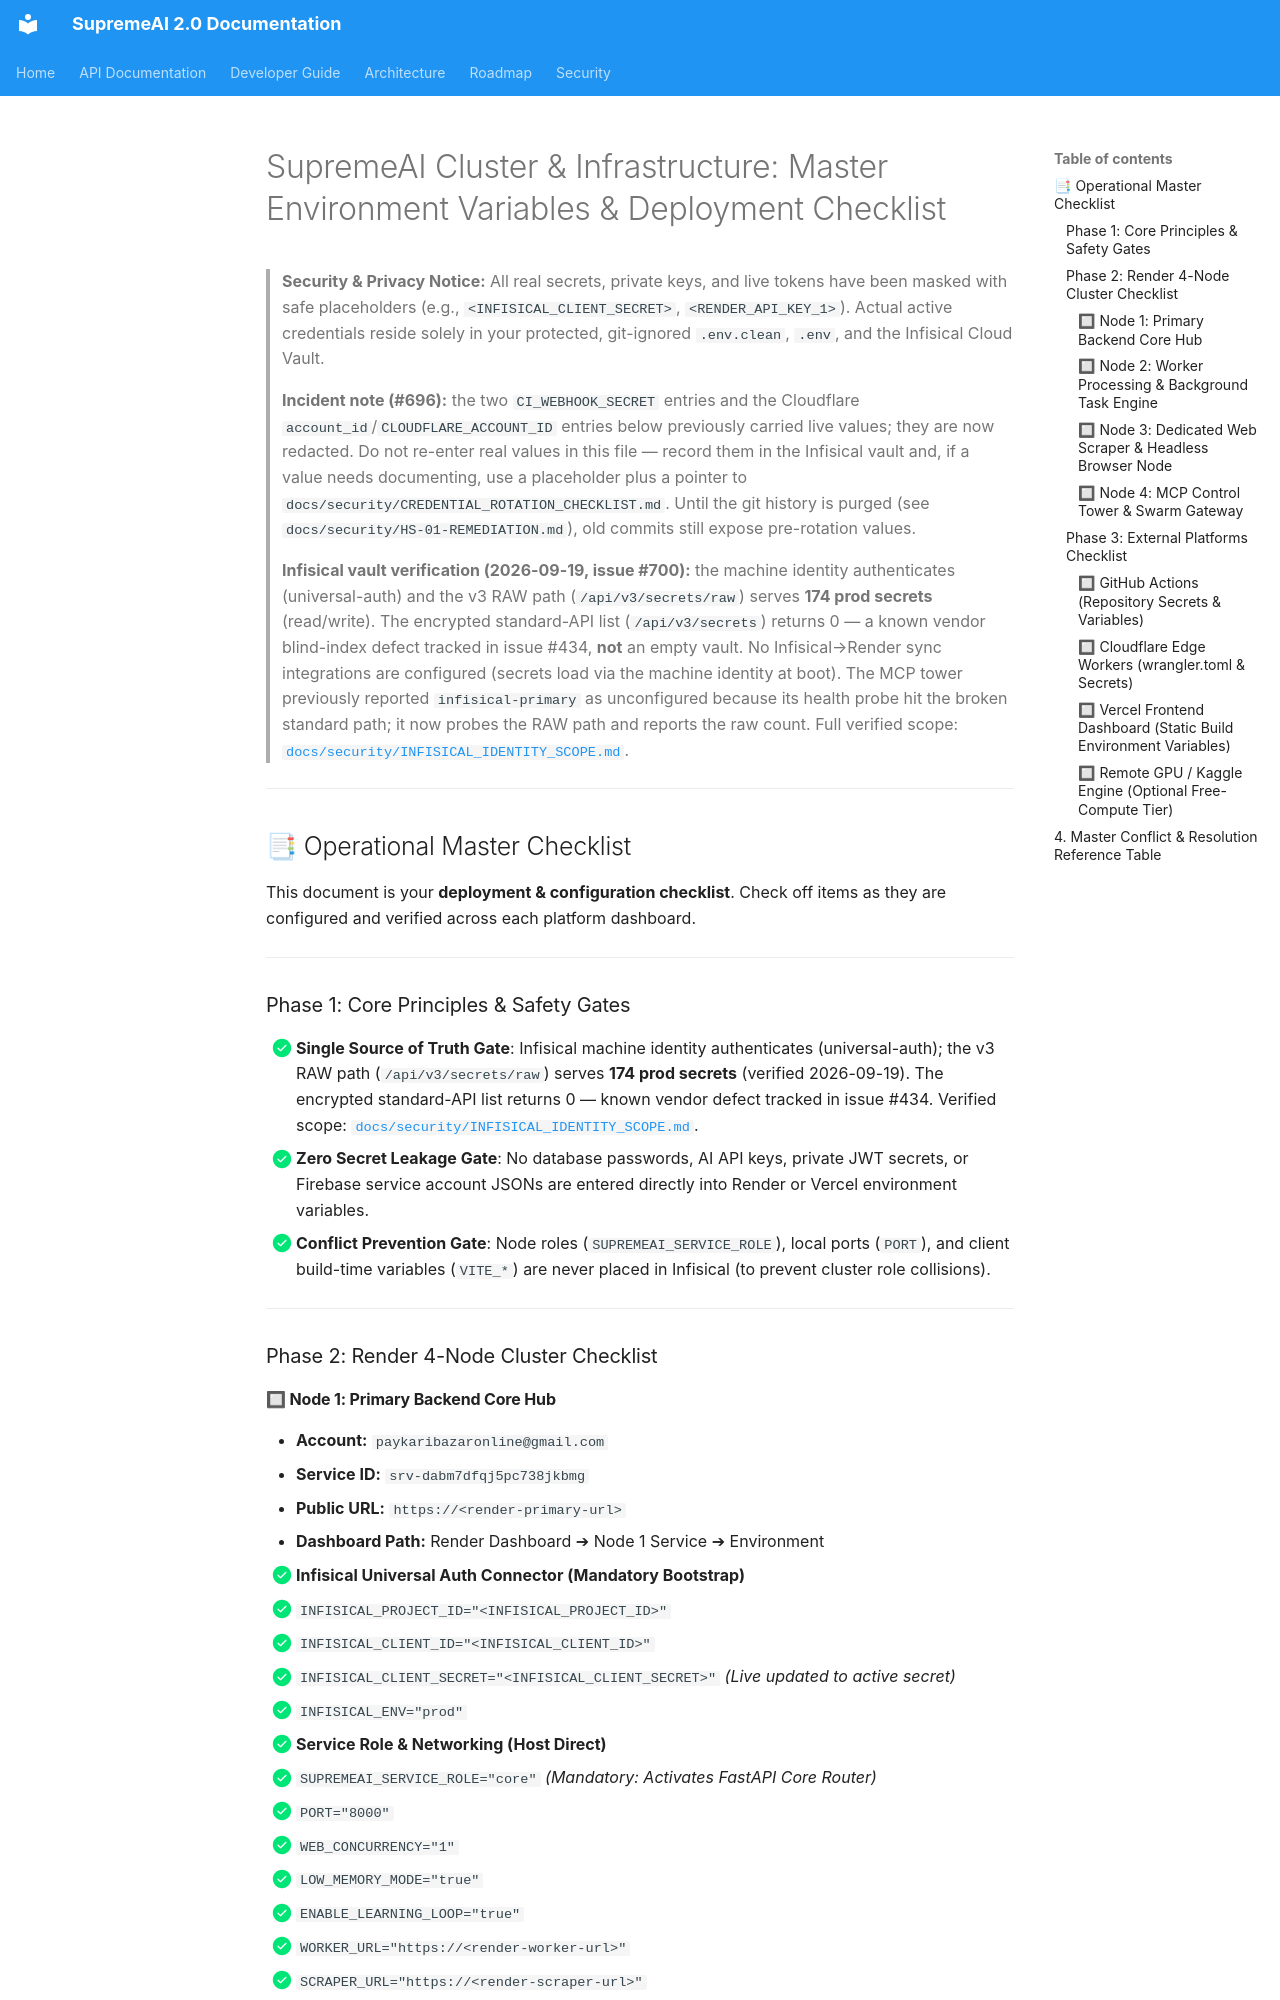

repository: SaifulHaqueNiloy/supremeai · page: deployment/SUPREMEAI_CLUSTER_MASTER_ENV_SPEC/index.html · generator: mkdocs

# SupremeAI Cluster & Infrastructure: Master Environment Variables & Deployment Checklist

> **Security & Privacy Notice:** All real secrets, private keys, and live tokens have been masked with safe placeholders (e.g., `<INFISICAL_CLIENT_SECRET>`, `<RENDER_API_KEY_1>`). Actual active credentials reside solely in your protected, git-ignored `.env.clean`, `.env`, and the Infisical Cloud Vault.
>
> **Incident note (#696):** the two `CI_WEBHOOK_SECRET` entries and the Cloudflare `account_id`/`CLOUDFLARE_ACCOUNT_ID` entries below previously carried live values; they are now redacted. Do not re-enter real values in this file — record them in the Infisical vault and, if a value needs documenting, use a placeholder plus a pointer to `docs/security/CREDENTIAL_ROTATION_CHECKLIST.md`. Until the git history is purged (see `docs/security/HS-01-REMEDIATION.md`), old commits still expose pre-rotation values.
>
> **Infisical vault verification (2026-09-19, issue #700):** the machine identity authenticates (universal-auth) and the v3 RAW path (`/api/v3/secrets/raw`) serves **174 prod secrets** (read/write). The encrypted standard-API list (`/api/v3/secrets`) returns 0 — a known vendor blind-index defect tracked in issue #434, **not** an empty vault. No Infisical→Render sync integrations are configured (secrets load via the machine identity at boot). The MCP tower previously reported `infisical-primary` as unconfigured because its health probe hit the broken standard path; it now probes the RAW path and reports the raw count. Full verified scope: [`docs/security/INFISICAL_IDENTITY_SCOPE.md`](../security/INFISICAL_IDENTITY_SCOPE.md).

---

## 📑 Operational Master Checklist

This document is your **deployment & configuration checklist**. Check off items as they are configured and verified across each platform dashboard.

---

### Phase 1: Core Principles & Safety Gates
- [x] **Single Source of Truth Gate**: Infisical machine identity authenticates (universal-auth); the v3 RAW path (`/api/v3/secrets/raw`) serves **174 prod secrets** (verified 2026-09-19). The encrypted standard-API list returns 0 — known vendor defect tracked in issue #434. Verified scope: [`docs/security/INFISICAL_IDENTITY_SCOPE.md`](../security/INFISICAL_IDENTITY_SCOPE.md).
- [x] **Zero Secret Leakage Gate**: No database passwords, AI API keys, private JWT secrets, or Firebase service account JSONs are entered directly into Render or Vercel environment variables.
- [x] **Conflict Prevention Gate**: Node roles (`SUPREMEAI_SERVICE_ROLE`), local ports (`PORT`), and client build-time variables (`VITE_*`) are never placed in Infisical (to prevent cluster role collisions).

---

### Phase 2: Render 4-Node Cluster Checklist
